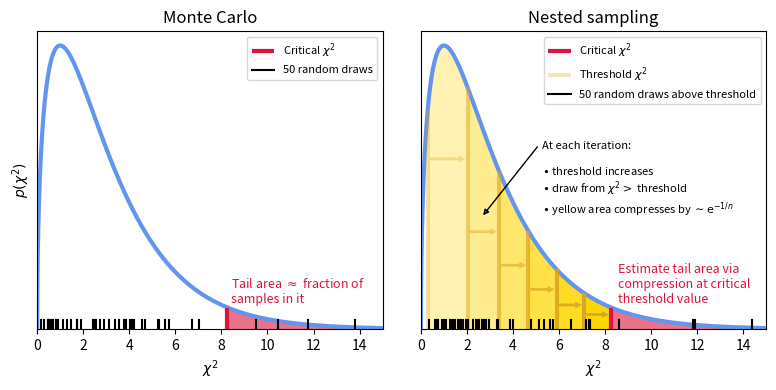

The script that saved this image:
"""
Sketch of method.
"""

import matplotlib.pyplot as plt
import matplotlib.patches as mpatches
import numpy as np
import scipy.stats

np.random.seed(185)
fig, ax = plt.subplots(1, 2, figsize=(8, 4), sharey=True)

# define model - chi-squared with particular number of dofs
model = scipy.stats.chi2(3)

# define tail region of interest
chi2_critical = 8.26
p_value = model.sf(chi2_critical)

# plot pdf etc

chi2 = np.linspace(0, 15, 10000)
tail = chi2 > chi2_critical
pdf = model.pdf(chi2)

for a in ax:
    a.set_xlabel("$\chi^2$")
    a.set_xlim(0, 15)
    a.plot(chi2, pdf, color="CornFlowerBlue", lw=3)
    # shade tail region
    a.fill_between(chi2, pdf, where=tail, color="Crimson", alpha=0.6, linewidth=0, zorder=-10)#, label="Desired tail area")
    # show critical
    a.vlines(chi2_critical, 0, model.pdf(chi2_critical), color="Crimson", lw=3, label="Critical $\chi^2$")

ax[0].set_ylabel("$p(\chi^2)$")
ax[0].set_ylim(0, None)
ax[0].set_yticks([])

# show thresholds - make a list of them from uniform compression

n = 6
alpha = np.linspace(0.3, 1., n).tolist()
x_start = model.sf(0.3)
compression = p_value / x_start
t = compression**(1. / n)
nlive = -1. / np.log(t)
chi2_threshold = [model.isf(x_start * t**i) for i in range(0, n + 1)]
print(nlive)

for i, (t, a) in enumerate(zip(chi2_threshold, alpha)):
    ax[1].vlines(t, 0, model.pdf(t), color="goldenrod", lw=3, alpha=a, label="Threshold $\chi^2$" if not i else None)

# show arrows and shading indicating increasing threshold

for i in range(n):
    dx = 0.03
    x1 = chi2_threshold[i] - dx
    x2 = chi2_threshold[i + 1] + dx
    y = 0.4 * model.pdf(x1) if x1 > 1. else 0.6 * model.pdf(1.)
    arrow = mpatches.FancyArrowPatch((x1, y), (x2, y), mutation_scale=10, color="goldenrod", lw=0, zorder=15, alpha=alpha[i])
    ax[1].add_patch(arrow)

    where = np.logical_and(chi2 > x1, chi2 < x2)
    ax[1].fill_between(chi2, pdf, where=where, alpha=alpha[i],
                       color="Gold", linewidth=0, zorder=-5)#,
                       #label="We draw from $\chi^2 >$ threshold" if not i else None)

# annotations

ax[0].text(0.56, 0.125, 'Tail area $\\approx$ fraction of\nsamples in it',
           fontsize=9, color="Crimson", horizontalalignment='left', verticalalignment='center', transform=ax[0].transAxes)

ax[1].annotate(text='At each iteration:\n\n$\\bullet$ threshold increases\n$\\bullet$ draw from $\chi^2 >$ threshold\n$\\bullet$ yellow area compresses by $\sim \mathrm{e}^{-1 / n}$',
               xy=(0.175,0.375), xytext=(0.35,0.5), xycoords=ax[1].transAxes,
               arrowprops={'arrowstyle': '-|>', 'relpos': (0,1)},
               fontsize=8, horizontalalignment='left', verticalalignment='center')

ax[1].text(0.57, 0.15, 'Estimate tail area via\ncompression at critical\nthreshold value',
           fontsize=9, color="Crimson", horizontalalignment='left', verticalalignment='center', transform=ax[1].transAxes)

# show random draws

# MC sampling

mc_draws = model.rvs(size=50)
for i, r in enumerate(mc_draws):
    ax[0].axvline(r, ymax=0.03, color="black", label="50 random draws" if not i else None)

# Nested sampling

mc_draws = []
while len(mc_draws) < 50:
    r = model.rvs()
    if r >= chi2_threshold[0]:
        mc_draws.append(r)

for i, r in enumerate(mc_draws):
    ax[1].axvline(r, ymax=0.03, color="black", label="50 random draws above threshold" if not i else None, zorder=100)

# finish up

for a in ax:
    a.legend(fontsize=8)
    a.set_ylim(0, None)

ax[0].set_title("Monte Carlo")
ax[1].set_title("Nested sampling")

plt.tight_layout()
plt.savefig("ill.pdf")
